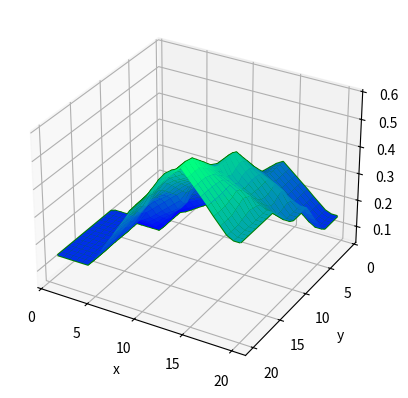

Write the Python code that produced this figure. (Note: this script raises an exception after producing the figure.)
from mpl_toolkits.mplot3d import axes3d
import matplotlib.pyplot as plt
import math
import numpy as np

#Singleton values
CONST_VALUE_VECTOR = {'A': .05, 'B': .15, 'C':.3, 'D':.4, 'E': .5, 'F': .6}
#X triangle membership apexes (x axis intesection)
x_vec = [4, 7.5, 10.5, 14, 18]
#Y triangle membership apexes (y axis intesection)
y_vec = [4.5, 9, 14, 19]

x_memberships = []
y_memberships = []
value_matrix = []
#z function that for required_surface takes in x, y vals return all zs estimated
def z_function(x, y):
    z=[]
    e = math.e
    for i in range(len(x)):
        z_z = []
        for j in range(len(y)):
            z_z.append(0.6 * e ** (-0.003 * (x[i] - 20) ** 2 - 0.015 * (y[j]- 14) ** 2))
        z.append(z_z)
    return z

#plots a wireframe for x, y, z puts result in Results directory
def plot_wireframe(x = 0, y = 0, z = 0, title=""):
    fig = plt.figure()
    ax = plt.axes(projection="3d")

    if(z == 0):
        x = np.linspace(1, 20, 30)
        y = np.linspace(1, 20, 30)
        z = z_function(x, y)
    else:
        plt.gca().invert_yaxis()
    max = np.max(z)
    min = np.min(z)
    X, Y = np.meshgrid(x, y)
    Z = np.array(z)

    ax.plot_wireframe(X, Y, Z, color='green')
    ax.set_xlabel('x')
    ax.set_ylabel('y')
    ax.set_zlabel('z')
    ax.plot_surface(X, Y, Z, rstride=1, cstride=1,
                cmap='winter', edgecolor='none')
    file_name = "../Results/Fuzzy/" + title + ".png"
    plt.savefig(file_name)
    plt.show()

#Gets closest value to one of the singletons set the key for the value vector (grid singleton values)
def get_closest_value(value):
    min_distance = float('inf')
    min_key = 'A'
    for key in CONST_VALUE_VECTOR:
        current_distance = abs(CONST_VALUE_VECTOR[key] - value)
        if(current_distance < min_distance):
            min_distance = current_distance
            min_key = key
    return min_key

#Builds the grid with singleton values for a set of x and y values (val vectors)
def find_z_estimates(x_vals, y_vals):
    actuals = z_function(x_vals, y_vals)
    grid = actuals
    for x in range(0,len(actuals)):
        for y in range(0,len(actuals[x])):
            grid[x][y] = get_closest_value(actuals[x][y])
    return grid

#Defines the triangular memberships given x or y vector
def define_memberships(val_vector):
    triangles = []
    for i in range(len(val_vector)):
        min_apex_max = [0, 0, 0]

        if(i > 0):
            min_apex_max[0] = (val_vector[i - 1] + .01)
        else:
            min_apex_max[0] = float('-inf')

        min_apex_max[1] = (val_vector[i])

        if(i < (len(val_vector) - 1)):
            min_apex_max[2] = (val_vector[i + 1] - .01)
        else:
            min_apex_max[2] = float('inf')
        triangles.append(min_apex_max)
    return triangles

#Gets the amount of belonging to each triangle for a given  value
def get_membership_amount(val, members, apexes):
    if(val <= apexes[0][1]):
        members.append(1)
        members.append(0)
        return members
    elif(val >= apexes[1][1]):
        members.append(0)
        members.append(1)
        return members
    length = apexes[1][1] - apexes[0][1]
    place = val - apexes[0][1]
    belonging = round((place/length),2)
    members.append(round((1 - belonging) , 2))
    members.append(round(belonging, 2))
    return members

#Gets the triangular membership(s) values for a given value
def get_membership(val, membership):
    min_apex_index = float('inf')
    max_apex_index = float('-inf')
    for i in range(len(membership)):
        if(membership[i][1] == val):
            max_apex_index = i
            min_apex_index = i
            break
        if(membership[i][1] > val):
            max_apex_index = i
            if(i > 0):
                min_apex_index = i-1
            else:
                min_apex_index = 0
            break
    if(max_apex_index < 0): #value wasn't found. Must be greater than last apex
        max_apex_index = (len(membership) -1)
        min_apex_index = (len(membership) -1)
    members = [min_apex_index, max_apex_index]
    apexes = [membership[min_apex_index], membership[max_apex_index]]
    return get_membership_amount(val, members, apexes)

#Calculates the output for a given point
def calculate_output_for_point(memberships, values):
    calculated_vals = {}
    keys = []
    mins = []
    #values are [y1[x1, x2, x3] y2[x1, x2, ] etc]
    #memberships are x1, x2
    mins.append(min(memberships[0][2], memberships[1][2]))
    mins.append(min(memberships[0][3], memberships[1][2]))
    mins.append(min(memberships[0][2], memberships[1][3]))
    mins.append(min(memberships[0][3], memberships[1][3]))
    keys.append(values[memberships[0][0]][memberships[1][0]])
    keys.append(values[memberships[0][1]][memberships[1][0]])
    keys.append(values[memberships[0][0]][memberships[1][1]])
    keys.append(values[memberships[0][1]][memberships[1][1]])

    for i in range(len(keys)):
        if keys[i] in calculated_vals:
            if(calculated_vals[keys[i]] < mins[i]):
                calculated_vals[keys[i]] = mins[i]
        else:
            calculated_vals[keys[i]] = mins[i]
    output = 0
    denominator = 0
    for key in calculated_vals:
        if(calculated_vals[key] > 0):
            output += (calculated_vals[key] * CONST_VALUE_VECTOR[key])
            denominator += calculated_vals[key]
    output /= denominator
    return output

#Gets estimation for a single (x, y) point
def get_individual_point_estimation(x, y):
    fuzzy_members = []
    fuzzy_members.append(get_membership(x, x_memberships))
    fuzzy_members.append(get_membership(y, y_memberships))
    output = calculate_output_for_point(fuzzy_members, value_matrix)
    return output

#Uses get_individual_point_estimation for a set of points and the produces an estimated surface
def estimate_surface():
    z = []
    x = np.linspace(1, 20, 30)
    y = np.linspace(1, 20, 30)
    for i in range(len(x)):
        z_z = []
        for j in range(len(y)):
            z_z.append(get_individual_point_estimation(x[i], y[j]))
        z.append(z_z)
    plot_wireframe(x, y, z, "estimation_surface")
    return x, y, z

#Gets the error between the required_surface and surface being estimated
def get_total_error(required_surface, produced_surface, x_for_err, y_for_err):
    total_points = 0
    total_error = 0
    z_errors = []
    for i in range(len(required_surface)):
        z_z_errors = []
        for j in range(len(required_surface[i])):
            total_points += 1
            current_error = math.sqrt(math.pow((required_surface[i][j] - produced_surface[i][j]),2))
            total_error += current_error
            z_z_errors.append(current_error)
        z_errors.append(z_z_errors)
    print("TOTAL ERROR: " + str(total_error))
    total_error /= total_points
    print("AVERAGE ERROR: " + str(total_error))
    plot_wireframe(x_for_err, y_for_err, z_errors, "SurfaceEstimationError")
    return total_error

x_memberships = define_memberships(x_vec)
y_memberships = define_memberships(y_vec)
value_matrix = find_z_estimates(x_vec, y_vec)
''' This can be used to set manual values of the grid. ** Must be same x/y length as x/y vectors
print(value_matrix)
value_matrix[0] = ['A','B','B','B']
value_matrix[1] = ['A','C','C','C']
value_matrix[2] = ['B', 'C', 'D', 'D']
value_matrix[3] = ['B', 'D', 'E', 'F']
value_matrix[4] = ['B', 'C', 'D', 'D']
print(value_matrix)'''

#Estimate points
print("Estimated value of (5, 5)")
print(get_individual_point_estimation(5, 5))
print("Estimated value of (16, 16)")
print(get_individual_point_estimation(16,16))

#Estimate surface get all values for error calculation - Plots estimated surface
x_for_err, y_for_err, z_estimate = estimate_surface()

#plots wireframe for required_surface
plot_wireframe(title="required_surface")

z_actual = z_function(x_for_err, y_for_err)
total_error = get_total_error(z_actual, z_estimate, x_for_err, y_for_err)
